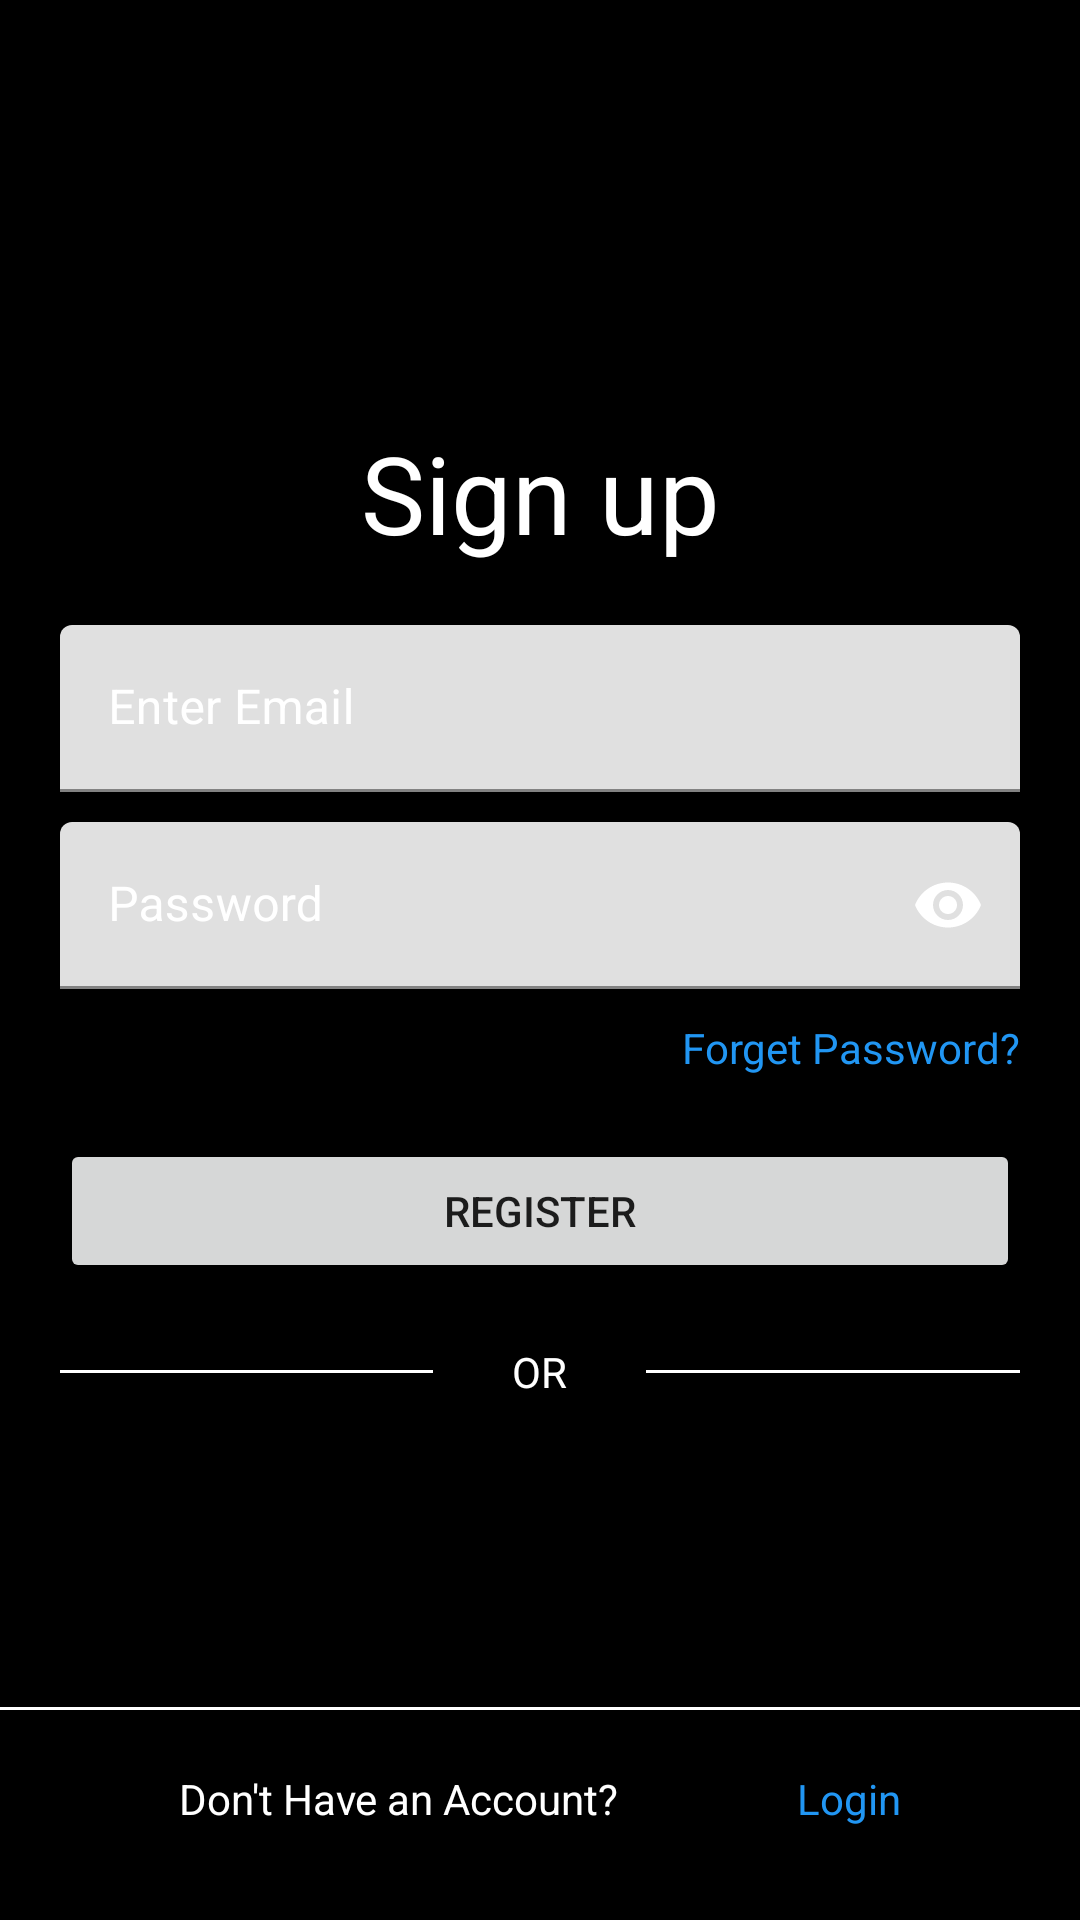

Produce the Android XML layout that renders to this screen, including the resource entries it uses.
<!-- AndroidManifest.xml: application theme Theme.A4 -->
<!-- res/layout/activity_signup.xml -->
<?xml version="1.0" encoding="utf-8"?>

<androidx.constraintlayout.widget.ConstraintLayout xmlns:android="http://schemas.android.com/apk/res/android"
    xmlns:app="http://schemas.android.com/apk/res-auto"
    xmlns:tools="http://schemas.android.com/tools"
    android:id="@+id/main"
    android:layout_width="match_parent"
    android:layout_height="match_parent"
    tools:context=".SignupActivity">

    <View
        android:layout_width="match_parent"
        android:layout_height="match_parent"
        android:background="@color/black"
        />

    <TextView
        android:layout_width="wrap_content"
        android:layout_height="wrap_content"
        android:layout_marginTop="140dp"
        android:text="@string/sign_up"
        android:textColor="@color/white"
        android:textSize="36sp"
        app:layout_constraintLeft_toLeftOf="parent"
        app:layout_constraintRight_toRightOf="parent"
        app:layout_constraintTop_toTopOf="parent"
        android:id="@+id/tvInstagram"/>

    <com.google.android.material.textfield.TextInputLayout
        android:layout_width="match_parent"
        android:layout_height="wrap_content"
        android:hint="@string/enter_email"
        android:textColorHint="@color/white"
        app:layout_constraintTop_toBottomOf="@id/tvInstagram"
        android:layout_marginTop="20dp"
        android:layout_marginHorizontal="@dimen/margin_horizontal"
        android:id="@+id/tilUsername"
        >
        <com.google.android.material.textfield.TextInputEditText
            android:layout_width="match_parent"
            android:layout_height="match_parent"
            android:id="@+id/tietUsername"
            />
    </com.google.android.material.textfield.TextInputLayout>

    <com.google.android.material.textfield.TextInputLayout
        android:layout_width="match_parent"
        android:layout_height="wrap_content"
        android:hint="@string/password"
        android:textColorHint="@color/white"
        app:layout_constraintTop_toBottomOf="@id/tilUsername"
        android:layout_marginTop="10dp"
        android:layout_marginHorizontal="@dimen/margin_horizontal"
        app:passwordToggleEnabled="true"
        app:passwordToggleTint="@color/white"
        android:id="@+id/tilPassword"
        >
        <com.google.android.material.textfield.TextInputEditText
            android:layout_width="match_parent"
            android:layout_height="match_parent"
            android:id="@+id/tietPassword"
            android:inputType="textPassword"
            />
    </com.google.android.material.textfield.TextInputLayout>

    <TextView
        android:layout_width="wrap_content"
        android:layout_height="wrap_content"
        android:id="@+id/tvForgetPassword"
        android:text="@string/forget_password"
        android:textColor="#2196F3"
        app:layout_constraintRight_toRightOf="parent"
        app:layout_constraintTop_toBottomOf="@id/tilPassword"
        android:layout_marginHorizontal="@dimen/margin_horizontal"
        android:layout_marginTop="10dp"
        />

    <Button
        android:layout_width="match_parent"
        android:layout_height="wrap_content"
        android:text="@string/register"
        android:id="@+id/btnSignup"
        android:layout_marginHorizontal="@dimen/margin_horizontal"
        app:layout_constraintTop_toBottomOf="@id/tilPassword"
        android:layout_marginTop="50dp"
        />

    <LinearLayout
        android:layout_width="match_parent"
        android:layout_height="wrap_content"
        android:orientation="horizontal"
        android:gravity="center"
        app:layout_constraintTop_toBottomOf="@id/btnSignup"
        android:layout_marginTop="20dp"
        >

        <View
            android:layout_width="0dp"
            android:layout_height="1dp"
            android:background="@color/white"
            android:layout_weight="4"
            app:layout_constraintTop_toBottomOf="@id/btnSignup"
            android:layout_marginHorizontal="@dimen/margin_horizontal"
            />

        <TextView
            android:layout_width="0dp"
            android:layout_height="wrap_content"
            android:text="@string/or"
            android:layout_weight="1"
            android:textColor="@color/white"
            android:gravity="center"/>

        <View
            android:layout_width="0dp"
            android:layout_height="1dp"
            android:background="@color/white"
            android:layout_weight="4"
            app:layout_constraintTop_toBottomOf="@id/btnSignup"
            android:layout_marginHorizontal="@dimen/margin_horizontal"
            />

    </LinearLayout>

    <View
        android:layout_width="match_parent"
        android:layout_height="1dp"
        android:background="@color/white"
        app:layout_constraintBottom_toBottomOf="parent"
        android:layout_marginBottom="70dp"
        android:id="@+id/bottomview"
        />

    <TextView
        android:id="@+id/tvDontHaveAccount"
        android:layout_width="wrap_content"
        android:layout_height="wrap_content"
        android:layout_marginTop="20dp"
        android:text="@string/don_t_have_an_account"
        android:textColor="@color/white"
        app:layout_constraintLeft_toLeftOf="parent"
        app:layout_constraintRight_toLeftOf="@id/tvLogin"
        app:layout_constraintTop_toBottomOf="@id/bottomview" />

    <TextView
        android:layout_width="wrap_content"
        android:layout_height="wrap_content"
        android:text="@string/login"
        android:textColor="#2196F3"
        app:layout_constraintTop_toBottomOf="@id/bottomview"
        app:layout_constraintRight_toRightOf="parent"
        android:id="@+id/tvLogin"
        android:layout_marginTop="20dp"
        app:layout_constraintLeft_toRightOf="@id/tvDontHaveAccount"
        />
</androidx.constraintlayout.widget.ConstraintLayout>
<!-- resources referenced by this layout -->
<resources>
  <color name="black">#FF000000</color>
  <color name="white">#FFFFFFFF</color>
  <dimen name="margin_horizontal">20dp</dimen>
  <string name="don_t_have_an_account">Don\'t Have an Account?</string>
  <string name="enter_email">Enter Email</string>
  <string name="forget_password">Forget Password?</string>
  <string name="login">Login</string>
  <string name="or">OR</string>
  <string name="password">Password</string>
  <string name="register">REGISTER</string>
  <string name="sign_up">Sign up</string>
  <style name="Theme.A4" parent="Theme.MaterialComponents.DayNight.DarkActionBar">
          
          <item name="colorPrimary">@color/purple_500</item>
          <item name="colorPrimaryVariant">@color/purple_700</item>
          <item name="colorOnPrimary">@color/white</item>
          
          <item name="colorSecondary">@color/teal_200</item>
          <item name="colorSecondaryVariant">@color/teal_700</item>
          <item name="colorOnSecondary">@color/black</item>
          
          <item name="android:statusBarColor">?attr/colorPrimaryVariant</item>
          
      </style>
  <color name="purple_500">#FF6200EE</color>
  <color name="purple_700">#FF3700B3</color>
  <color name="teal_200">#FF03DAC5</color>
  <color name="teal_700">#FF018786</color>
</resources>
